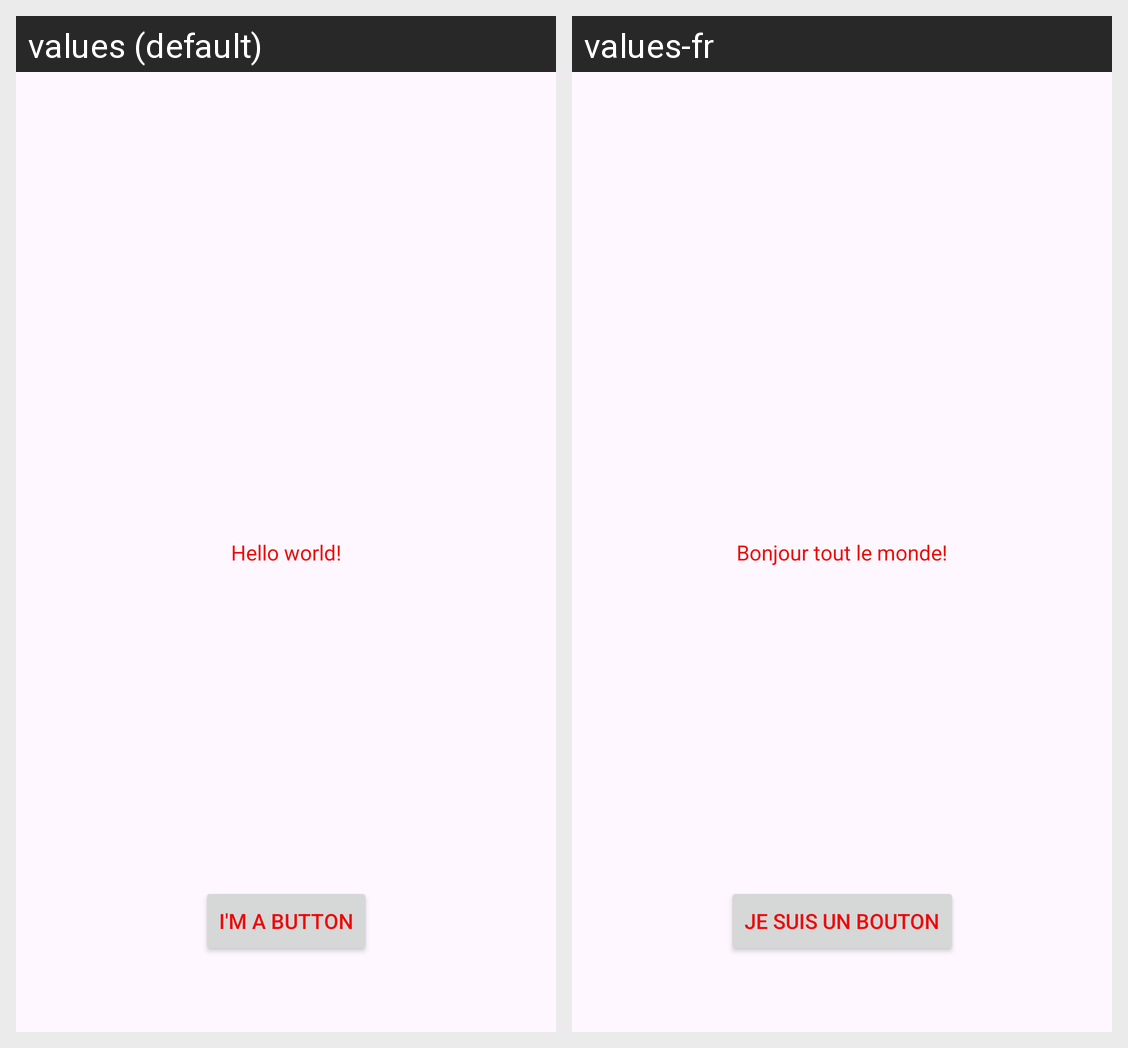

Locale-by-locale string values for the Android screen shown in this grid:
Android screen res/layout/activity_main.xml rendered under 2 locales, left to right: values (default), values-fr. Device: Nexus 5 (rendered at 1080×1920; each locale shown at half size, 540×960, under a caption strip naming it); theme Theme.NikolassAndroidLabs.
Strings drawn on this screen, with the default value and each locale's value (text and hints the layout hard-codes, and strings that could not be matched under every locale, appear in the picture but are not listed):

hello_message
  values: Hello world!
  values-fr: Bonjour tout le monde!

button_message
  values: I'm a button
  values-fr: Je suis un bouton
